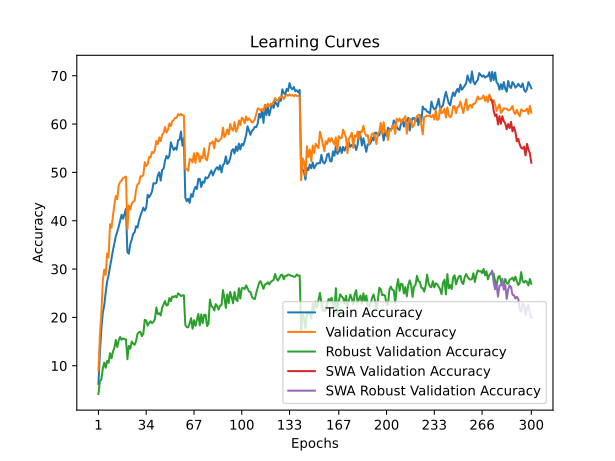

Source data for this figure (header and first rows):
time; train_accuracy; train_loss; valid_accuracy; valid_loss; valid_accuracy_robust; valid_accuracy_swa; valid_accuracy_robust_swa
42,5734; 6,2290; 4,8988; 9,0200; 4,5000; 4,1517; 9,0200; 4,1517
80,7023; 12,6820; 4,5779; 16,2500; 4,1061; 6,8414; 16,2500; 6,8414
122,1463; 17,4800; 4,3737; 20,8200; 3,8780; 7,1103; 20,8200; 7,1103
163,3528; 20,9240; 4,2443; 27,5300; 3,5573; 9,4000; 27,5300; 9,4000
205,0820; 22,5010; 4,1878; 29,8800; 3,4629; 10,6552; 29,8800; 10,6552
245,3190; 25,1480; 4,1028; 28,8000; 3,5006; 9,5793; 28,8000; 9,5793
287,2168; 27,4280; 4,0143; 33,2500; 3,3235; 10,9862; 33,2500; 10,9862
328,3353; 28,6610; 3,9944; 32,3800; 3,3948; 10,6069; 32,3800; 10,6069
369,8820; 30,5200; 3,9183; 39,2900; 3,0824; 12,5862; 39,2900; 12,5862
410,3338; 32,0830; 3,8389; 38,5700; 3,1019; 11,5241; 38,5700; 11,5241
448,0561; 33,8670; 3,7747; 41,0600; 3,0206; 12,8828; 41,0600; 12,8828
489,5458; 35,2730; 3,7659; 43,3100; 2,9294; 13,6828; 43,3100; 13,6828
529,9370; 36,8270; 3,7044; 45,1300; 2,8884; 15,3241; 45,1300; 15,3241
572,0235; 37,7470; 3,6765; 44,4700; 2,8962; 13,8690; 44,4700; 13,8690
614,1098; 38,7710; 3,6408; 47,3600; 2,8092; 15,2345; 47,3600; 15,2345
651,6748; 40,0260; 3,5982; 48,0100; 2,7657; 15,9586; 48,0100; 15,9586
691,9318; 41,2590; 3,5573; 48,3500; 2,7549; 15,3655; 48,3500; 15,3655
734,0966; 40,4050; 3,5692; 48,8400; 2,7428; 15,6414; 48,8400; 15,6414
772,6309; 41,3780; 3,5237; 48,9700; 2,7332; 15,5172; 48,9700; 15,5172
812,1075; 42,4960; 3,4882; 49,1400; 2,7321; 15,4138; 49,1400; 15,4138
852,0353; 33,5140; 3,8167; 38,2100; 3,1003; 11,3379; 38,2100; 11,3379
893,7306; 33,1850; 3,8223; 43,1500; 2,9586; 14,0828; 43,1500; 14,0828
935,1142; 35,1420; 3,7343; 42,3700; 2,9684; 13,5241; 42,3700; 13,5241
978,8855; 36,1340; 3,7326; 43,5300; 2,9325; 14,9931; 43,5300; 14,9931
1015,8712; 37,3050; 3,6832; 43,9500; 2,9179; 14,5931; 43,9500; 14,5931
1055,7776; 37,6160; 3,6693; 44,1300; 2,9037; 14,3241; 44,1300; 14,3241
1095,9180; 38,8680; 3,6187; 46,3700; 2,8246; 15,1172; 46,3700; 15,1172
1139,0402; 38,6000; 3,6438; 47,5500; 2,7897; 16,6069; 47,5500; 16,6069
1178,3411; 40,0040; 3,5804; 47,6900; 2,7584; 16,9310; 47,6900; 16,9310
1215,5515; 41,0030; 3,5692; 49,2100; 2,7085; 17,0069; 49,2100; 17,0069
1258,4216; 41,8150; 3,5606; 49,1700; 2,7063; 16,1172; 49,1700; 16,1172
1300,8835; 42,7030; 3,5162; 49,4100; 2,6762; 16,6069; 49,4100; 16,6069
1341,9160; 42,0850; 3,5237; 52,1100; 2,6035; 19,5103; 52,1100; 19,5103
1383,0507; 42,6650; 3,4924; 51,3200; 2,6170; 19,3310; 51,3200; 19,3310
1420,1619; 45,3820; 3,4088; 51,7600; 2,5993; 18,2966; 51,7600; 18,2966
1461,4742; 44,8360; 3,4264; 53,2100; 2,5601; 18,8276; 53,2100; 18,8276
1503,0255; 45,3690; 3,4141; 53,0800; 2,5419; 19,2069; 53,0800; 19,2069
1544,0169; 46,0550; 3,3890; 54,2200; 2,5288; 18,8138; 54,2200; 18,8138
1582,6514; 47,7650; 3,3379; 53,9900; 2,5184; 19,0621; 53,9900; 19,0621
1622,4687; 47,6880; 3,3534; 54,6700; 2,5152; 19,7034; 54,6700; 19,7034
1664,0353; 47,8200; 3,3300; 56,5100; 2,4592; 22,0483; 56,5100; 22,0483
1705,8206; 49,4010; 3,2795; 55,8600; 2,4549; 20,6759; 55,8600; 20,6759
1747,1908; 50,0140; 3,2669; 57,2400; 2,4278; 20,8552; 57,2400; 20,8552
1783,7555; 48,2880; 3,3268; 56,4700; 2,4399; 20,3931; 56,4700; 20,3931
1825,2348; 50,5280; 3,2119; 57,7700; 2,3873; 22,0207; 57,7700; 22,0207
1867,1069; 50,7690; 3,2523; 58,2200; 2,3827; 22,7172; 58,2200; 22,7172
1910,4559; 52,4330; 3,1728; 59,3700; 2,3435; 23,3793; 59,3700; 23,3793
1951,7098; 53,4170; 3,1699; 58,2800; 2,3715; 22,4483; 58,2800; 22,4483
1988,7621; 52,8940; 3,2062; 58,7700; 2,3582; 22,6069; 58,7700; 22,6069
2029,1928; 53,4810; 3,1562; 60,1200; 2,3035; 24,0069; 60,1200; 24,0069
2073,0562; 56,2340; 3,0542; 59,5800; 2,3316; 23,3655; 59,5800; 23,3655
2114,6474; 55,3360; 3,1095; 60,5900; 2,2975; 24,3241; 60,5900; 24,3241
2153,8186; 54,6330; 3,1090; 60,8400; 2,2884; 24,2069; 60,8400; 24,2069
2197,1097; 55,1250; 3,0996; 61,2900; 2,2729; 24,4276; 61,2900; 24,4276
2239,6217; 54,6990; 3,1306; 61,3100; 2,2789; 24,1310; 61,3100; 24,1310
2280,5974; 56,6270; 3,0651; 62,0600; 2,2499; 24,9793; 62,0600; 24,9793
2322,0357; 56,7490; 3,0601; 61,8000; 2,2575; 24,7379; 61,8000; 24,7379
2359,4123; 58,4440; 3,0015; 62,0800; 2,2488; 24,4069; 62,0800; 24,4069
2400,0065; 55,5350; 3,0831; 61,8300; 2,2526; 24,5379; 61,8300; 24,5379
2445,3154; 57,0790; 3,0516; 61,7800; 2,2506; 24,5793; 61,7800; 24,5793
... 240 more rows
